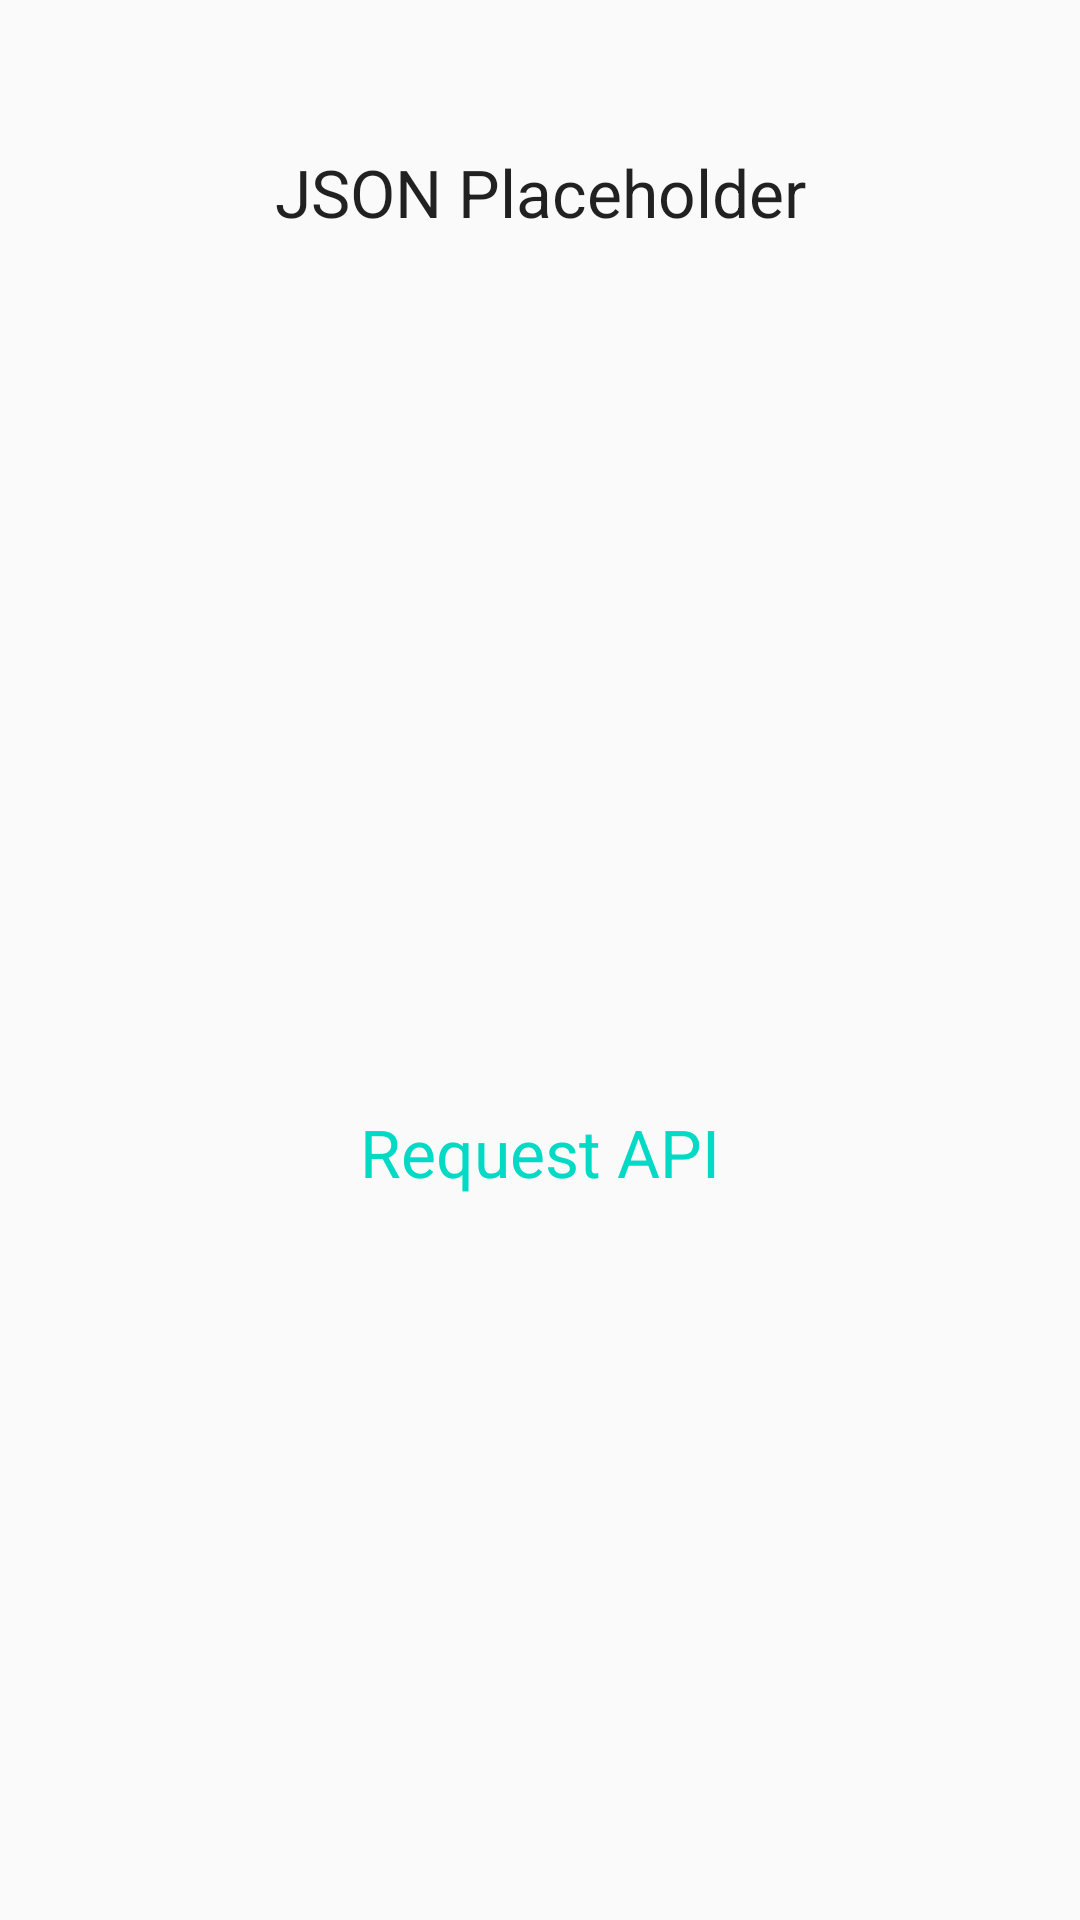

Write the Android layout XML for this screen, with the resource values it uses.
<!-- AndroidManifest.xml: application theme AppTheme -->
<!-- res/layout/activity_main.xml -->
<?xml version="1.0" encoding="utf-8"?>
<LinearLayout xmlns:android="http://schemas.android.com/apk/res/android"
    xmlns:app="http://schemas.android.com/apk/res-auto"
    xmlns:tools="http://schemas.android.com/tools"
    android:id="@+id/ll_main"
    android:layout_width="match_parent"
    android:layout_height="match_parent"
    android:orientation="vertical"
    tools:context=".MainActivity">

    <TextView
        android:layout_width="match_parent"
        android:layout_height="0dp"
        android:layout_weight="1"
        android:gravity="center"
        android:text="@string/json_placeholder"
        android:textAppearance="@style/TextAppearance.AppCompat.Large"/>

    <TextView
        android:id="@+id/tv_jphPhoto"
        android:layout_width="match_parent"
        android:layout_height="0dp"
        android:layout_weight="4"
        android:enabled="false"
        android:gravity="center"
        android:text="@string/request_api"
        android:textAppearance="@style/TextAppearance.AppCompat.Large"
        android:textColor="@color/colorAccent" />

</LinearLayout>
<!-- resources referenced by this layout -->
<resources>
  <string name="json_placeholder">JSON Placeholder</string>
  <string name="request_api">Request API</string>
  
      // dialog message
  <style name="AppTheme" parent="Theme.AppCompat.Light.DarkActionBar">
          
          <item name="colorPrimary">@color/colorPrimary</item>
          <item name="colorPrimaryDark">@color/colorPrimaryDark</item>
          <item name="colorAccent">@color/colorAccent</item>
          <item name="windowNoTitle">true</item>
      </style>
  <!-- not gathered from this repository: default colours our renderer supplied (Android Studio template values) -->
  <color name="colorPrimary">#FF6200EE</color>
  <color name="colorPrimaryDark">#FF3700B3</color>
  <color name="colorAccent">#FF03DAC5</color>
</resources>
